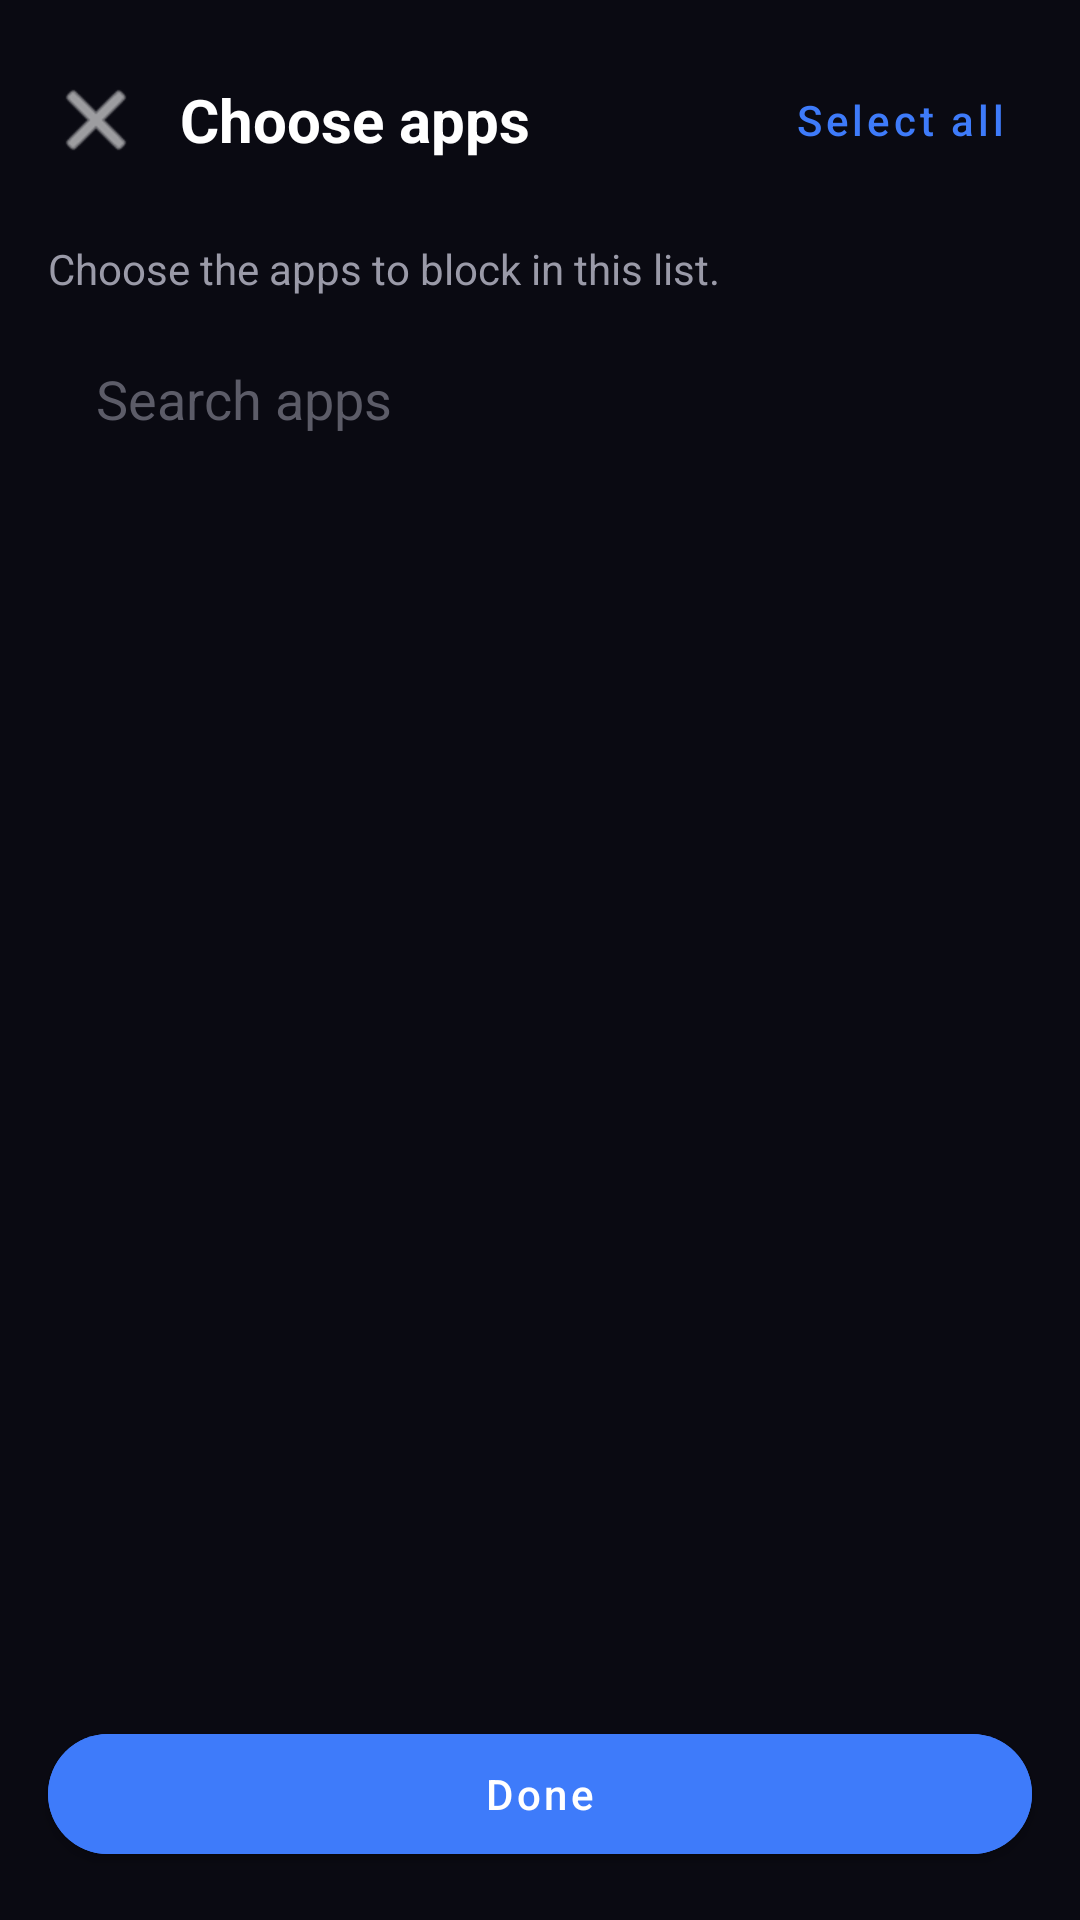

This screen was rendered from an Android layout file. Write that file and the resources it references.
<!-- AndroidManifest.xml: activity theme Theme.AppBlocker -->
<!-- res/layout/activity_manage_apps.xml -->
<?xml version="1.0" encoding="utf-8"?>
<LinearLayout xmlns:android="http://schemas.android.com/apk/res/android"
    xmlns:app="http://schemas.android.com/apk/res-auto"
    android:layout_width="match_parent"
    android:layout_height="match_parent"
    android:background="@color/bg_dark"
    android:orientation="vertical">

    <LinearLayout
        android:layout_width="match_parent"
        android:layout_height="wrap_content"
        android:gravity="center_vertical"
        android:orientation="horizontal"
        android:padding="16dp">

        <ImageButton
            android:id="@+id/closeButton"
            android:layout_width="wrap_content"
            android:layout_height="wrap_content"
            android:background="?attr/selectableItemBackgroundBorderless"
            android:contentDescription="Close"
            android:src="@android:drawable/ic_menu_close_clear_cancel"
            app:tint="@color/text_primary" />

        <TextView
            android:layout_width="0dp"
            android:layout_height="wrap_content"
            android:layout_marginStart="12dp"
            android:layout_weight="1"
            android:text="Choose apps"
            android:textColor="@color/text_primary"
            android:textSize="20sp"
            android:textStyle="bold" />

        <com.google.android.material.button.MaterialButton
            android:id="@+id/selectAllButton"
            style="@style/Widget.MaterialComponents.Button.TextButton"
            android:layout_width="wrap_content"
            android:layout_height="wrap_content"
            android:text="Select all"
            android:textAllCaps="false"
            android:textColor="@color/accent_blue" />
    </LinearLayout>

    <TextView
        android:id="@+id/pickerSubtitle"
        android:layout_width="match_parent"
        android:layout_height="wrap_content"
        android:paddingStart="16dp"
        android:paddingEnd="16dp"
        android:paddingBottom="10dp"
        android:text="Choose the apps to block in this list."
        android:textColor="@color/text_secondary"
        android:textSize="14sp" />

    <EditText
        android:id="@+id/searchInput"
        android:layout_width="match_parent"
        android:layout_height="48dp"
        android:layout_marginStart="16dp"
        android:layout_marginEnd="16dp"
        android:layout_marginBottom="8dp"
        android:background="@drawable/bg_chip"
        android:hint="Search apps"
        android:inputType="text"
        android:maxLines="1"
        android:paddingStart="16dp"
        android:paddingEnd="16dp"
        android:textColor="@color/text_primary"
        android:textColorHint="@color/text_disabled" />

    <ListView
        android:id="@+id/appListView"
        android:layout_width="match_parent"
        android:layout_height="0dp"
        android:layout_weight="1"
        android:divider="@color/divider_dark"
        android:dividerHeight="1dp"
        android:paddingStart="16dp"
        android:paddingEnd="16dp" />

    <com.google.android.material.button.MaterialButton
        android:id="@+id/saveBlockedAppsButton"
        android:layout_width="match_parent"
        android:layout_height="52dp"
        android:layout_margin="16dp"
        android:backgroundTint="@color/accent_blue"
        android:text="Done"
        android:textAllCaps="false"
        app:cornerRadius="26dp" />

</LinearLayout>
<!-- resources referenced by this layout -->
<resources>
  <color name="accent_blue">#3E7BFA</color>
  <color name="bg_dark">#0A0A12</color>
  <color name="divider_dark">#2A2B36</color>
  <color name="text_disabled">#5C5C68</color>
  <color name="text_primary">#FFFFFF</color>
  <color name="text_secondary">#9A9AA8</color>
  <style name="Theme.AppBlocker" parent="Theme.MaterialComponents.DayNight.NoActionBar">
          <item name="colorPrimary">@color/accent_blue</item>
          <item name="colorPrimaryDark">@color/bg_dark</item>
          <item name="colorAccent">@color/accent_blue</item>
          <item name="colorSurface">@color/card_dark</item>
          <item name="colorOnSurface">@color/text_primary</item>
          <item name="android:windowBackground">@color/bg_dark</item>
          <item name="android:statusBarColor">@color/bg_dark</item>
          <item name="android:navigationBarColor">@color/card_dark</item>
          <item name="android:textColorPrimary">@color/text_primary</item>
          <item name="android:textColorSecondary">@color/text_secondary</item>
      </style>
  <color name="card_dark">#1B1C26</color>
</resources>
